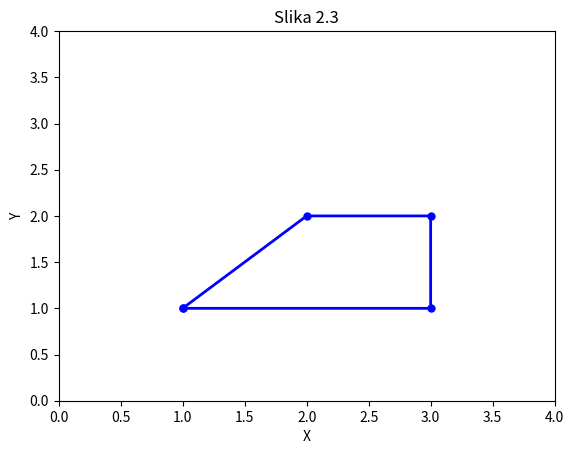

Recreate this plot in Python.
import numpy as np
import matplotlib.pyplot as plt
x = np.array([1, 2, 3, 3, 1]) 
y = np.array([1, 2, 2, 1, 1])
plt.plot(x,y,'b', linewidth=2, marker='.', markersize=10)
plt.axis([0, 4.0, 0, 4.0])
plt.xlabel('X')
plt.ylabel('Y')
plt.title('Slika 2.3')
plt.show()